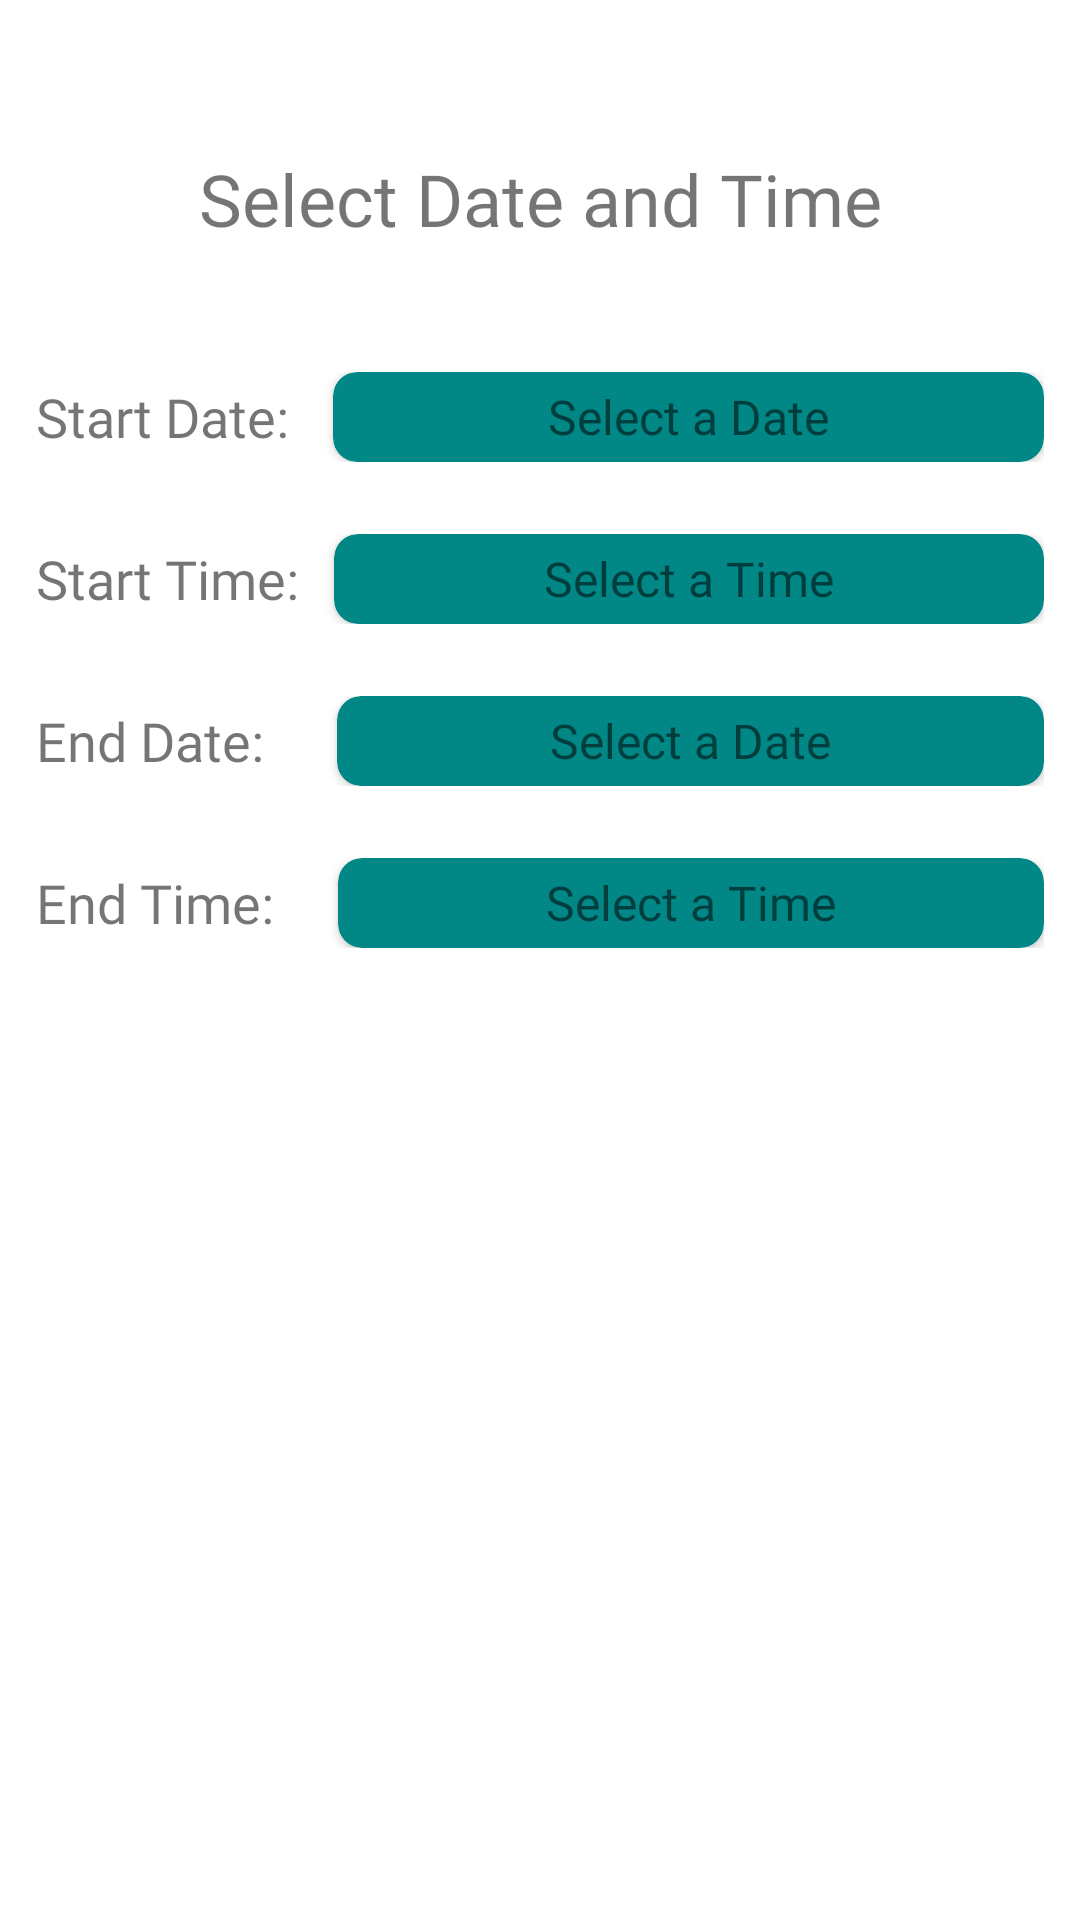

This screen was rendered from an Android layout file. Write that file and the resources it references.
<!-- AndroidManifest.xml: application theme Theme.SpiderMan -->
<!-- res/layout/fragment_booking_step_one.xml -->
<?xml version="1.0" encoding="utf-8"?>
<LinearLayout
    android:orientation="vertical"
    xmlns:android="http://schemas.android.com/apk/res/android"
    xmlns:app="http://schemas.android.com/apk/res-auto"
    android:layout_width="match_parent"
    android:layout_height="match_parent">

    <TextView
        android:layout_width="match_parent"
        android:layout_height="50sp"
        android:layout_marginTop="50dp"
        android:fontFamily="@font/amita"
        android:gravity="center_horizontal"
        android:text="Select Date and Time"
        android:textSize="24sp"
        android:layout_marginBottom="12sp"/>

    <LinearLayout
        android:layout_width="match_parent"
        android:layout_height="wrap_content"
        android:orientation="horizontal"
        android:layout_margin="12sp"
        android:layout_marginTop="24sp"
        android:gravity="center_vertical"
        android:layout_marginBottom="20sp">

        <TextView
            android:layout_width="wrap_content"
            android:layout_height="wrap_content"
            android:text="Start Date: "
            android:fontFamily="@font/move_bold"
            android:textSize="18sp"/>

        <androidx.cardview.widget.CardView
            android:layout_width="0dp"
            android:layout_height="30sp"
            android:layout_weight="2"
            android:elevation="8sp"
            android:layout_marginStart="10sp"
            app:cardCornerRadius="8dp"
            android:backgroundTint="@color/teal_700">

            <TextView
                android:id="@+id/start_date_textview"
                android:layout_width="match_parent"
                android:layout_height="match_parent"
                android:gravity="center"
                android:fontFamily="@font/move_bold"
                android:text="Select a Date"
                android:textSize="16sp"
                android:clickable="true"
                android:focusable="true"
                android:enabled="true"/>

        </androidx.cardview.widget.CardView>

    </LinearLayout>

    <LinearLayout
        android:layout_width="match_parent"
        android:layout_height="wrap_content"
        android:orientation="horizontal"
        android:layout_margin="12sp"
        android:layout_marginTop="24sp"
        android:gravity="center_vertical"
        android:layout_marginBottom="20sp">

        <TextView
            android:layout_width="wrap_content"
            android:layout_height="wrap_content"
            android:text="Start Time: "
            android:fontFamily="@font/move_bold"
            android:textSize="18sp"/>

        <androidx.cardview.widget.CardView
            android:layout_width="0dp"
            android:layout_height="30sp"
            android:layout_weight="2"
            android:elevation="8sp"
            android:layout_marginStart="7sp"
            app:cardCornerRadius="8dp"
            android:backgroundTint="@color/teal_700">

            <TextView
                android:id="@+id/start_time_textview"
                android:layout_width="match_parent"
                android:layout_height="match_parent"
                android:gravity="center"
                android:fontFamily="@font/move_bold"
                android:text="Select a Time"
                android:textSize="16sp"
                android:clickable="true"
                android:focusable="true"
                android:enabled="true"/>

        </androidx.cardview.widget.CardView>

    </LinearLayout>

    <LinearLayout
        android:layout_width="match_parent"
        android:layout_height="wrap_content"
        android:orientation="horizontal"
        android:layout_margin="12sp"
        android:layout_marginTop="24sp"
        android:gravity="center_vertical"
        android:layout_marginBottom="20sp">

        <TextView
            android:layout_width="wrap_content"
            android:layout_height="wrap_content"
            android:text="End Date: "
            android:fontFamily="@font/move_bold"
            android:textSize="18sp"/>

        <androidx.cardview.widget.CardView
            android:layout_width="0dp"
            android:layout_height="30sp"
            android:layout_weight="2"
            android:elevation="8sp"
            android:layout_marginStart="20sp"
            app:cardCornerRadius="8dp"
            android:backgroundTint="@color/teal_700">

            <TextView
                android:id="@+id/end_date_textview"
                android:layout_width="match_parent"
                android:layout_height="match_parent"
                android:gravity="center"
                android:fontFamily="@font/move_bold"
                android:text="Select a Date"
                android:textSize="16sp"
                android:clickable="true"
                android:focusable="true"
                android:enabled="true"/>

        </androidx.cardview.widget.CardView>

    </LinearLayout>

    <LinearLayout
        android:layout_width="match_parent"
        android:layout_height="wrap_content"
        android:orientation="horizontal"
        android:layout_margin="12sp"
        android:layout_marginTop="24sp"
        android:gravity="center_vertical"
        android:layout_marginBottom="20sp">

        <TextView
            android:layout_width="wrap_content"
            android:layout_height="wrap_content"
            android:text="End Time: "
            android:fontFamily="@font/move_bold"
            android:textSize="18sp"/>

        <androidx.cardview.widget.CardView
            android:layout_width="0dp"
            android:layout_height="30sp"
            android:layout_weight="2"
            android:elevation="8sp"
            android:layout_marginStart="17sp"
            app:cardCornerRadius="8dp"
            android:backgroundTint="@color/teal_700">

            <TextView
                android:id="@+id/end_time_textview"
                android:layout_width="match_parent"
                android:layout_height="match_parent"
                android:gravity="center"
                android:fontFamily="@font/move_bold"
                android:text="Select a Time"
                android:textSize="16sp"
                android:clickable="true"
                android:focusable="true"
                android:enabled="true"/>

        </androidx.cardview.widget.CardView>

    </LinearLayout>














</LinearLayout>
<!-- resources referenced by this layout -->
<resources>
  <color name="teal_700">#FF018786</color>
  <style name="Theme.SpiderMan" parent="Theme.MaterialComponents.DayNight.NoActionBar">
          <item name="colorPrimary">@color/colorPrimary</item>
          <item name="colorPrimaryVariant">@color/blue</item>
          <item name="colorOnPrimary">@color/black</item>
          <item name="colorSecondary">@color/cool_red</item>
          <item name="colorSecondaryVariant">@color/cool_blue</item>
          <item name="colorOnSecondary">@color/grey_200</item>
          <item name="android:statusBarColor" tools:targetApi="l">?attr/colorPrimaryVariant</item>
      </style>
  <color name="colorPrimary">#de0606</color>
  <color name="blue">#007fd7</color>
  <color name="black">#FF000000</color>
  <color name="cool_red">#ac0202</color>
  <color name="cool_blue">#251473</color>
  <color name="grey_200">#FFa9a9a9</color>
</resources>
